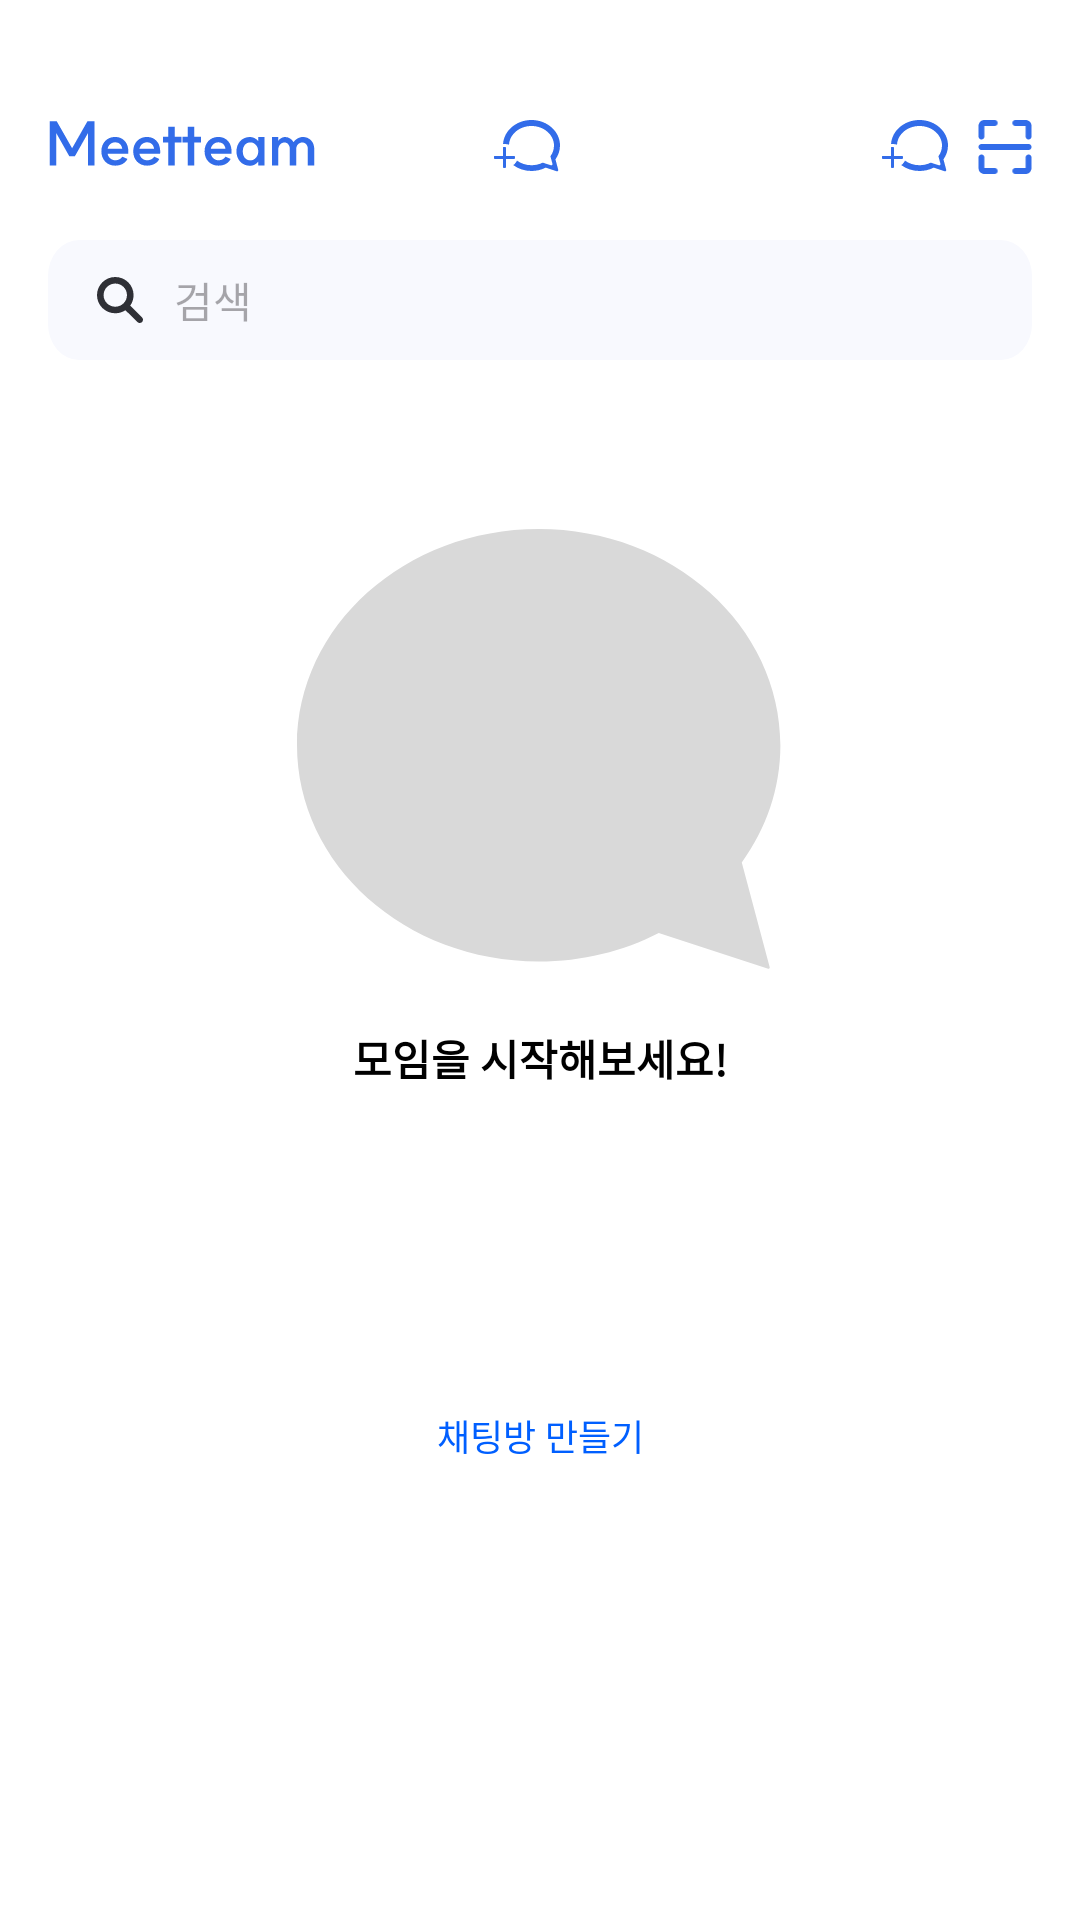

Android layout source for this screen:
<!-- AndroidManifest.xml: application theme Theme.Meetteam -->
<!-- res/layout/fragment_2_chatting.xml -->
<?xml version="1.0" encoding="utf-8"?>
<androidx.constraintlayout.widget.ConstraintLayout xmlns:android="http://schemas.android.com/apk/res/android"
    android:layout_width="match_parent"
    android:layout_height="match_parent"
    xmlns:app="http://schemas.android.com/apk/res-auto"
    android:orientation="vertical"
    android:background="#FFFFFF">>

    <ImageView
        android:id="@+id/meetteam_logo"
        android:layout_width="wrap_content"
        android:layout_height="wrap_content"
        android:background="@drawable/meetteam_logo"
        android:layout_marginStart="16dp"
        android:layout_marginTop="40dp"
        app:layout_constraintStart_toStartOf="parent"
        app:layout_constraintTop_toTopOf="parent"
        />

    <ImageButton
        android:id="@+id/create_chat"
        android:layout_width="wrap_content"
        android:layout_height="wrap_content"
        android:textColor="@color/white"
        android:background="@drawable/chat_add"
        android:layout_marginTop="40dp"
        app:layout_constraintEnd_toStartOf="@+id/addition_chat"
        app:layout_constraintTop_toTopOf="parent"
        android:layout_marginRight="10dp"
        />

    <ImageButton
        android:id="@+id/test_create_chat"
        android:layout_width="wrap_content"
        android:layout_height="wrap_content"
        android:textColor="@color/white"
        android:background="@drawable/chat_add"
        android:layout_marginTop="40dp"
        app:layout_constraintStart_toStartOf="parent"
        app:layout_constraintEnd_toEndOf="parent"
        app:layout_constraintTop_toTopOf="parent"
        android:layout_marginRight="10dp"
        />

    <ImageButton
        android:id="@+id/addition_chat"
        android:layout_width="18dp"
        android:layout_height="18dp"
        android:textColor="@color/white"
        android:background="@drawable/chat_scan"
        android:backgroundTint="@color/blue"
        android:layout_marginEnd="16dp"
        android:layout_marginTop="40dp"
        app:layout_constraintEnd_toEndOf="parent"
        app:layout_constraintTop_toTopOf="parent"
        />

    <EditText
        android:id="@+id/search_bar"
        android:layout_width="0dp"
        android:layout_height="wrap_content"
        android:layout_marginStart="16dp"
        android:layout_marginTop="24dp"
        android:layout_marginEnd="16dp"
        android:background="@drawable/chat_search_bar"
        android:paddingStart="16dp"
        android:drawableStart="@drawable/chat_search"
        android:drawablePadding="10dp"
        android:hint="검색"
        android:textSize="14sp"
        android:textColor="@color/black"
        app:layout_constraintEnd_toEndOf="parent"
        app:layout_constraintHorizontal_bias="1.0"
        app:layout_constraintStart_toStartOf="parent"
        app:layout_constraintTop_toBottomOf="@id/meetteam_logo" />

    <ImageView
        android:id="@+id/ic_empty_chat"
        android:layout_width="wrap_content"
        android:layout_height="wrap_content"
        android:background="@drawable/chat_empty"
        app:layout_constraintStart_toStartOf="parent"
        app:layout_constraintEnd_toEndOf="parent"
        app:layout_constraintTop_toBottomOf="@id/search_bar"
        app:layout_constraintBottom_toBottomOf="parent"
        app:layout_constraintVertical_bias="0.1"/>

    <TextView
        android:id="@+id/empty_chat_text"
        android:layout_width="wrap_content"
        android:layout_height="wrap_content"
        android:text="모임을 시작해보세요!"
        android:textStyle="bold"
        android:textColor="@color/black"
        app:layout_constraintStart_toStartOf="parent"
        app:layout_constraintEnd_toEndOf="parent"
        app:layout_constraintTop_toBottomOf="@id/ic_empty_chat"
        android:layout_marginTop="12dp"/>

    <androidx.appcompat.widget.AppCompatButton
        android:id="@+id/new_chat_button"
        android:layout_width="wrap_content"
        android:layout_height="wrap_content"
        android:text="채팅방 만들기"
        android:textSize="12sp"
        android:textColor="@color/chat_new_blue"
        android:background="@null"
        app:layout_constraintTop_toBottomOf="@id/empty_chat_text"
        app:layout_constraintStart_toStartOf="parent"
        app:layout_constraintEnd_toEndOf="parent"
        app:layout_constraintBottom_toBottomOf="parent"
        app:layout_constraintVertical_bias="0.4"/>

    <androidx.recyclerview.widget.RecyclerView
        android:id="@+id/recyclerViewChat"
        android:layout_width="0dp"
        android:layout_height="0dp"
        android:scrollbars="vertical"
        android:layout_marginTop="20dp"
        android:padding="16dp"
        app:layout_constraintTop_toBottomOf="@+id/search_bar"
        app:layout_constraintBottom_toBottomOf="parent"
        app:layout_constraintStart_toStartOf="parent"
        app:layout_constraintEnd_toEndOf="parent"
        />


</androidx.constraintlayout.widget.ConstraintLayout>
<!-- resources referenced by this layout -->
<resources>
  <color name="black">#FF000000</color>
  <color name="blue">#326CE9</color>
  <color name="chat_new_blue">#005FFF</color>
  <color name="white">#FFFFFFFF</color>
  <!-- drawable chat_add: vector/xml drawable (drawable, 3658 chars, omitted) -->
  <!-- drawable chat_empty (drawable) -->
  <vector xmlns:android="http://schemas.android.com/apk/res/android"
      android:width="176dp"
      android:height="176dp"
      android:viewportWidth="176"
      android:viewportHeight="176">
    <path
        android:pathData="M155.26,133.17C163.4,121.91 168.13,108.49 168.13,94.08C168.13,54.27 132.06,22 87.56,22C43.07,22 7,54.27 7,94.08C7,133.89 43.07,166.16 87.56,166.16C102.13,166.16 115.79,162.71 127.58,156.65L164.06,168.57C164.36,168.66 164.65,168.39 164.57,168.08L155.26,133.17Z"
        android:fillColor="#D9D9D9"
        android:fillType="evenOdd"/>
  </vector>
  <!-- drawable chat_scan: png bitmap (drawable, 747 bytes) -->
  <!-- drawable chat_search (drawable) -->
  <vector xmlns:android="http://schemas.android.com/apk/res/android"
      android:width="16dp"
      android:height="16dp"
      android:viewportWidth="16"
      android:viewportHeight="16">
    <group>
      <clip-path
          android:pathData="M6.427,0.333C3.064,0.333 0.333,3.038 0.333,6.38C0.333,9.722 3.064,12.426 6.427,12.426C7.681,12.426 8.847,12.05 9.816,11.405L13.792,15.348C14.221,15.773 14.915,15.773 15.344,15.348C15.774,14.921 15.774,14.228 15.344,13.801L11.394,9.883C12.103,8.895 12.521,7.685 12.521,6.38C12.521,3.038 9.79,0.333 6.427,0.333ZM2.531,6.38C2.531,4.25 4.273,2.519 6.427,2.519C8.581,2.519 10.323,4.25 10.323,6.38C10.323,8.509 8.581,10.241 6.427,10.241C4.273,10.241 2.531,8.509 2.531,6.38Z"
          android:fillType="evenOdd"/>
      <path
          android:pathData="M0,0h16v16h-16z"
          android:fillColor="#2F3036"/>
    </group>
  </vector>
  <!-- drawable chat_search_bar (drawable) -->
  <vector xmlns:android="http://schemas.android.com/apk/res/android"
      android:width="380dp"
      android:height="40dp"
      android:viewportWidth="380"
      android:viewportHeight="40">
    <path
        android:pathData="M12,0L368,0A12,12 0,0 1,380 12L380,28A12,12 0,0 1,368 40L12,40A12,12 0,0 1,0 28L0,12A12,12 0,0 1,12 0z"
        android:fillColor="#F8F9FE"/>
  </vector>
  <!-- drawable meetteam_logo: png bitmap (drawable, 1569 bytes) -->
  <style name="Theme.Meetteam" parent="Base.Theme.Meetteam" />
  <style name="Base.Theme.Meetteam" parent="Theme.Material3.DayNight.NoActionBar">
          
          
      </style>
</resources>
